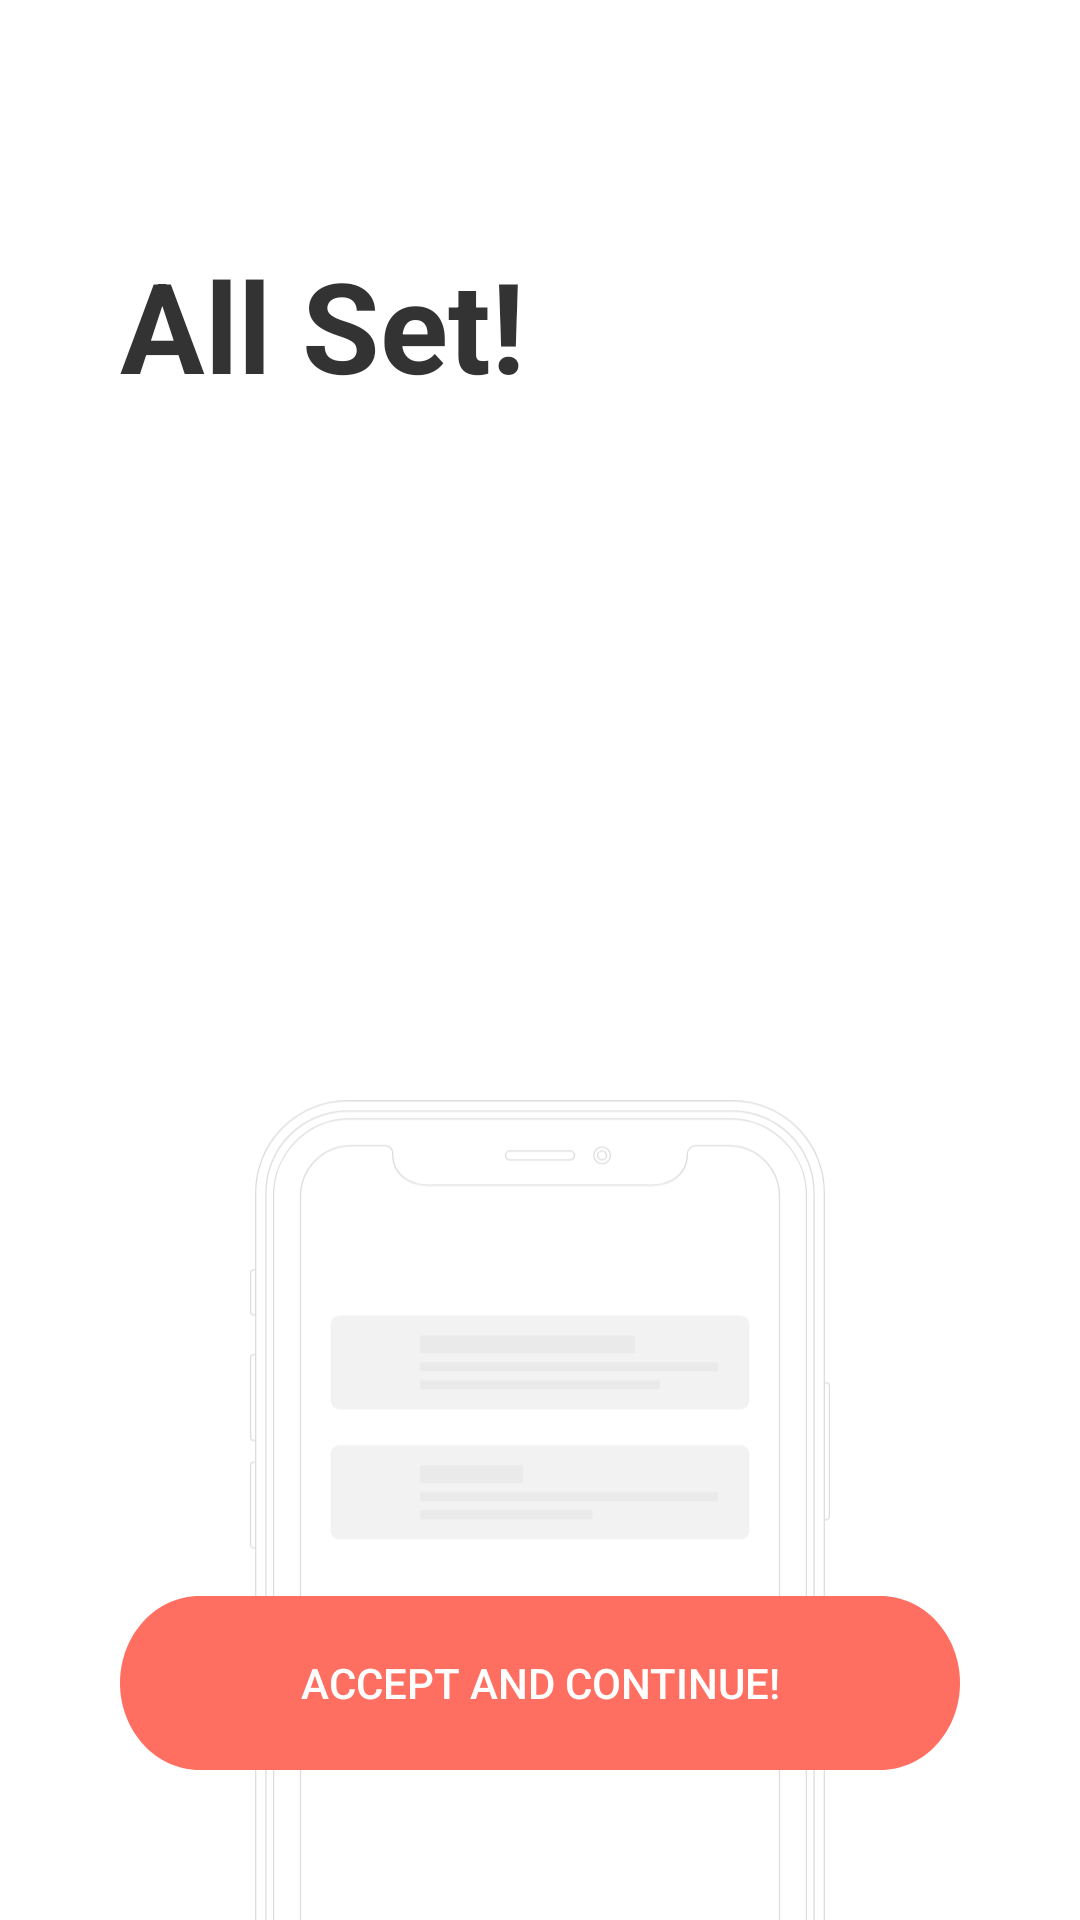

Layout XML and referenced resources for this Android screen:
<!-- AndroidManifest.xml: application theme AppTheme -->
<!-- res/layout/intro3_notifications.xml -->
<?xml version="1.0" encoding="utf-8"?>
<RelativeLayout
    xmlns:android="http://schemas.android.com/apk/res/android"
    android:layout_width="match_parent"
    android:layout_height="match_parent"
    android:background="@color/white" >

    <ImageView
        style="@style/background_image"
        android:src="@drawable/ic_illustration_notifications" />

    
    <TextView
        android:id="@+id/notifications"
        style="@style/intro_title"
        android:paddingTop="70dp"
        android:text="@string/all_set"/>

    
    <TextView
        android:id="@+id/we_need_you_notif"
        style="@style/intro_subtitle"
        android:layout_below="@id/notifications"/>

    
    <Button style="@style/button_primary"
        android:shadowColor="@color/white"
        android:id="@+id/button_next"
        android:layout_marginBottom="50dp"
        android:text="@string/give_notif"  />

</RelativeLayout>
<!-- resources referenced by this layout -->
<resources>
  <color name="white">#ffffff</color>
  <string name="all_set">All Set! </string>
  <string name="give_notif">ACCEPT AND CONTINUE!</string>
  <style name="background_image">
          <item name="android:layout_width">match_parent</item>
          <item name="android:layout_height">match_parent</item>
          <item name="android:layout_marginTop">200dp</item>
          <item name="android:layout_marginBottom">-200dp</item>
          <item name="android:layout_marginLeft">@dimen/side_margin</item>
          <item name="android:layout_marginRight">@dimen/side_margin</item>
          <item name="android:orientation">vertical</item>
      </style>
  <style name="intro_subtitle">
          <item name="android:layout_width">match_parent</item>
          <item name="android:layout_marginEnd">@dimen/side_margin</item>
          <item name="android:layout_marginStart">@dimen/side_margin</item>
          <item name="android:layout_marginTop">@dimen/side_margin</item>
          <item name="android:layout_height">wrap_content</item>
          <item name="android:gravity">top</item>
          <item name="android:lineSpacingExtra">4sp</item>
          <item name="android:textSize"> 18sp </item>
          <item name="android:textStyle">normal</item>
          <item name="android:fontFamily">sans-serif-light</item>
          <item name="android:textColor"> @color/colorText </item>
      </style>
  <style name="intro_title">
          <item name="android:layout_width">match_parent</item>
          <item name="android:layout_height">wrap_content</item>
          <item name="android:layout_marginStart">@dimen/side_margin</item>
          <item name="android:layout_marginEnd">@dimen/side_margin</item>
          <item name="android:layout_marginTop">10dp</item>
          <item name="android:gravity">top</item>
          <item name="android:lineSpacingExtra">2sp</item>
          <item name="android:textSize"> 42sp </item>
          <item name="android:textColor"> @color/colorTextDark </item>
          <item name="android:textStyle">bold</item>
      </style>
  <style name="AppTheme" parent="Theme.AppCompat.Light.NoActionBar">
          
          <item name="colorPrimary">@color/colorPrimary</item>
      </style>
  <dimen name="side_margin">40dp</dimen>
  <dimen name="side_padding">16dp</dimen>
  <dimen name="button_margin_bottom">80dp</dimen>
  <!-- drawable button_primary (drawable) -->
  <vector
      xmlns:android="http://schemas.android.com/apk/res/android"
      xmlns:aapt="http://schemas.android.com/aapt"
      xmlns:tools="http://schemas.android.com/tools"
      android:width="295dp"
      android:height="56dp"
      android:viewportWidth="295"
      android:viewportHeight="56"
      >
  
      <group>
  
          <clip-path
              android:pathData="M28 0H267C282.464 0 295 12.536 295 28C295 43.464 282.464 56 267 56H28C12.536 56 0 43.464 0 28C0 12.536 12.536 0 28 0Z"
              tools:ignore="VectorRaster" />
  
          <path
              android:pathData="M0 0V56H295V0"
              android:fillColor="#FF6F61"
              />
  
      </group>
  
  </vector>
  <color name="colorText">#444444</color>
  <color name="colorTextDark">#333333</color>
  <color name="colorPrimary">#FF6F61</color>
</resources>
